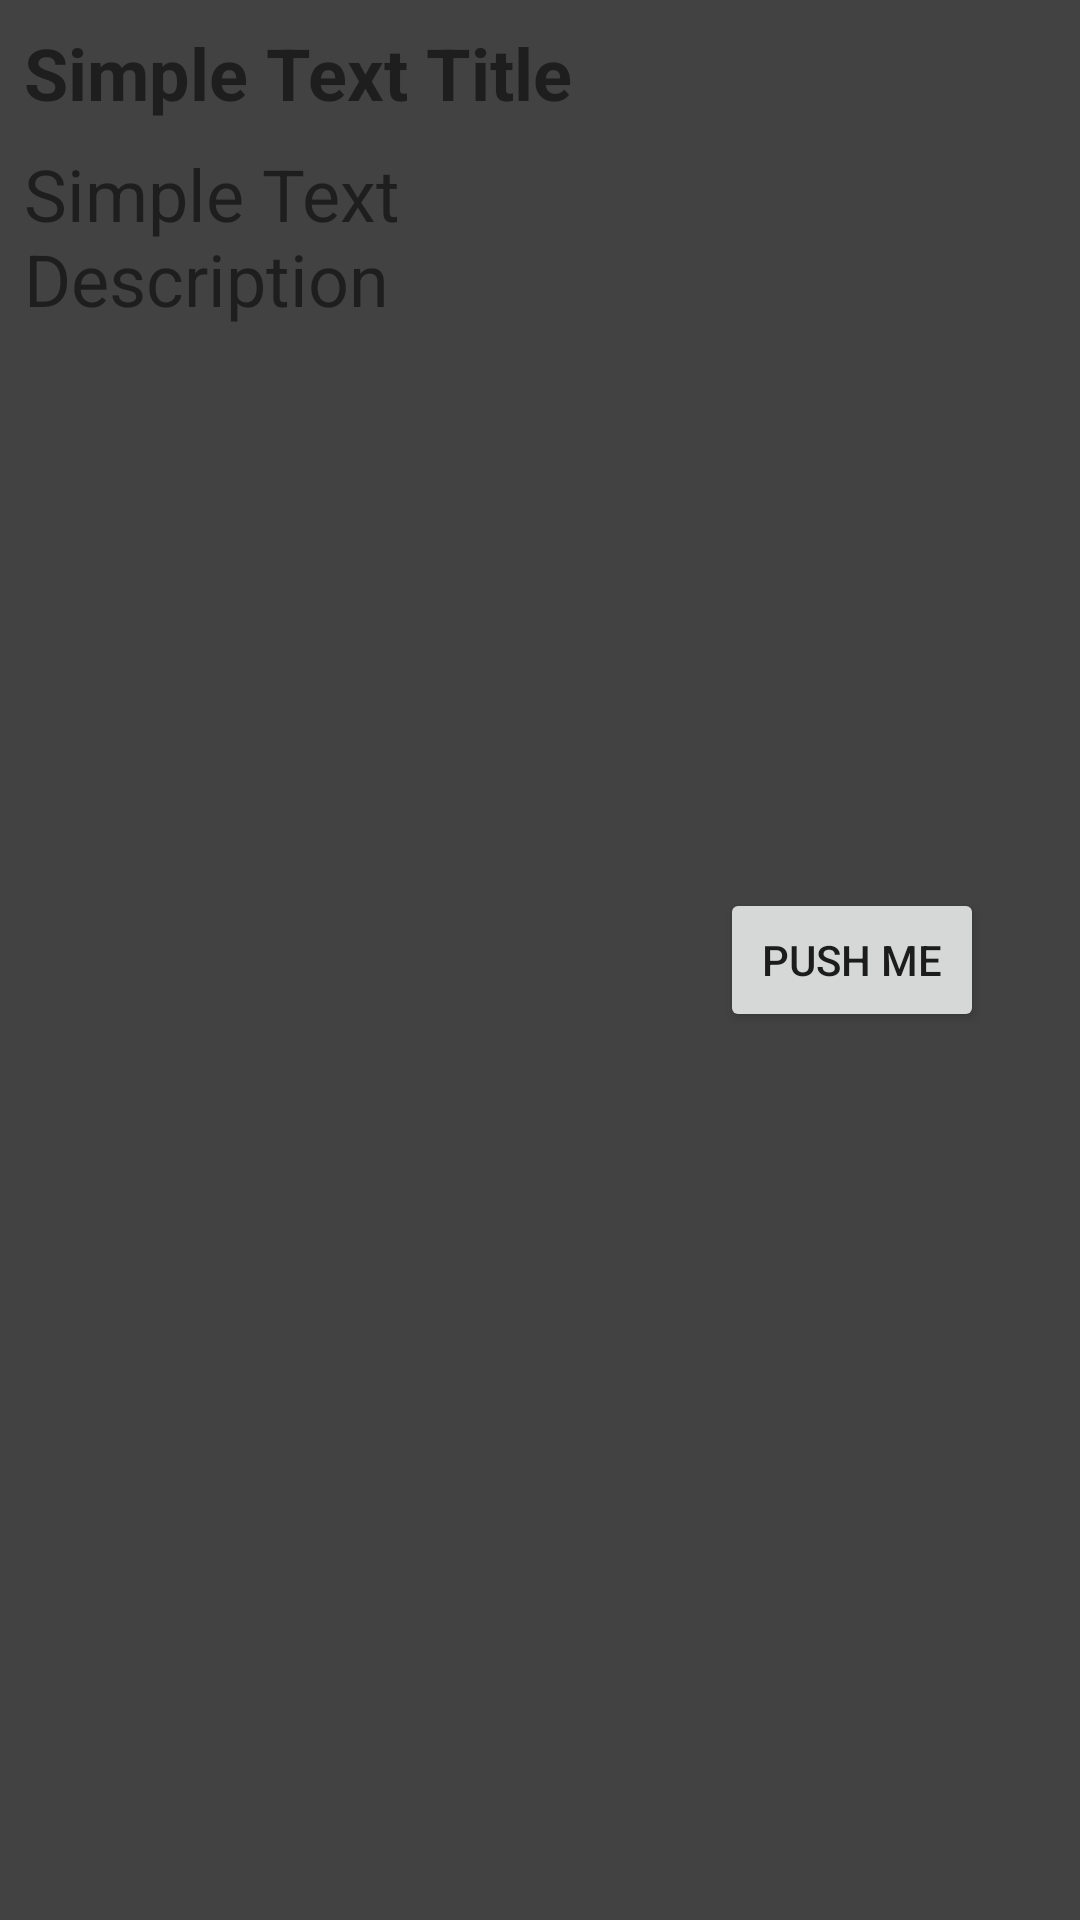

Write the Android layout XML for this screen, with the resource values it uses.
<!-- AndroidManifest.xml: application theme Theme.SampleTourGuide -->
<!-- res/layout/fragment_home.xml -->
<?xml version="1.0" encoding="utf-8"?>
<androidx.constraintlayout.widget.ConstraintLayout xmlns:android="http://schemas.android.com/apk/res/android"
    xmlns:app="http://schemas.android.com/apk/res-auto"
    xmlns:tools="http://schemas.android.com/tools"
    android:layout_width="match_parent"
    android:layout_height="match_parent"
    tools:context=".ui.home.HomeFragment"
    android:fitsSystemWindows="true"
    android:background="@color/cardview_dark_background">

    <TextView
        android:id="@+id/tv_title"
        android:layout_width="wrap_content"
        android:layout_height="wrap_content"
        android:text="Simple Text Title"
        android:textSize="24sp"
        android:textStyle="bold"
        app:layout_constraintStart_toStartOf="parent"
        app:layout_constraintTop_toTopOf="parent"
        android:layout_margin="8dp"/>

    <TextView
        android:id="@+id/tv_desc"
        android:layout_width="220dp"
        android:layout_height="wrap_content"
        android:layout_margin="8dp"
        android:text="Simple Text Description"
        android:textSize="24sp"
        app:layout_constraintStart_toStartOf="parent"
        app:layout_constraintTop_toBottomOf="@+id/tv_title" />

    <Button
        android:id="@+id/btn_push"
        android:layout_width="wrap_content"
        android:layout_height="wrap_content"
        android:layout_marginEnd="32dp"
        android:text="Push Me"
        app:layout_constraintBottom_toBottomOf="parent"
        app:layout_constraintEnd_toEndOf="parent"
        app:layout_constraintTop_toTopOf="parent" />
</androidx.constraintlayout.widget.ConstraintLayout>
<!-- resources referenced by this layout -->
<resources>
  <style name="Theme.SampleTourGuide" parent="Theme.MaterialComponents.DayNight.DarkActionBar">
          
          <item name="colorPrimary">@color/purple_500</item>
          <item name="colorPrimaryVariant">@color/purple_700</item>
          <item name="colorOnPrimary">@color/white</item>
          
          <item name="colorSecondary">@color/teal_200</item>
          <item name="colorSecondaryVariant">@color/teal_700</item>
          <item name="colorOnSecondary">@color/black</item>
          
          <item name="android:statusBarColor" tools:targetApi="l">?attr/colorPrimaryVariant</item>
          
      </style>
  <!-- not gathered from this repository: default colours our renderer supplied (Android Studio template values) -->
  <color name="purple_500">#FF6200EE</color>
  <color name="purple_700">#FF3700B3</color>
  <color name="teal_200">#FF03DAC5</color>
  <color name="teal_700">#FF018786</color>
  <color name="black">#FF000000</color>
  <color name="white">#FFFFFFFF</color>
</resources>
